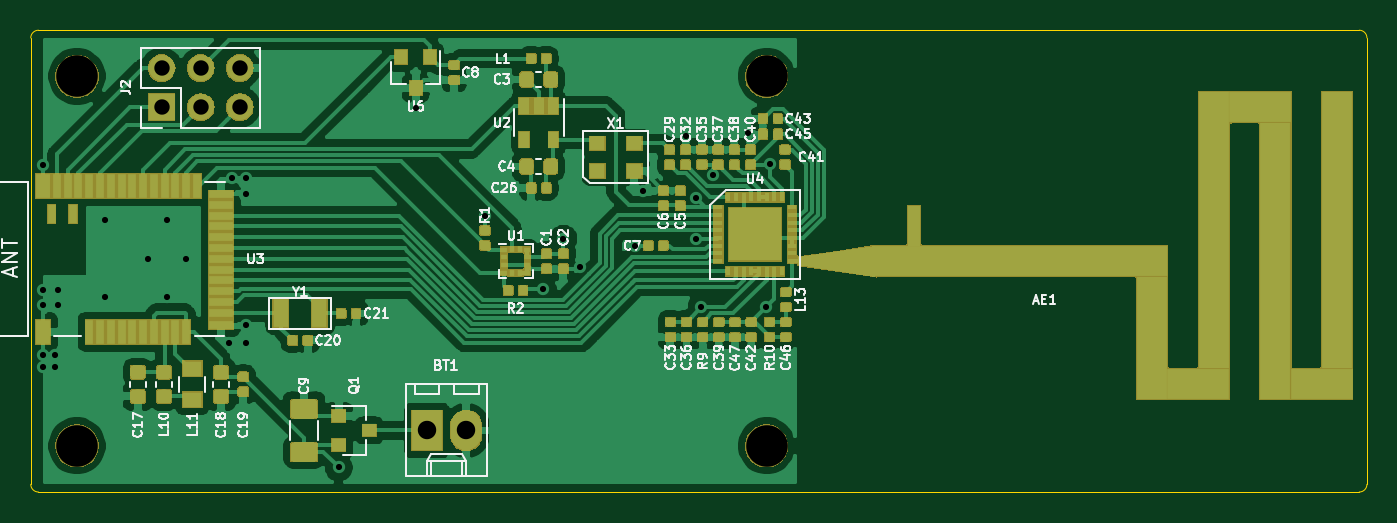
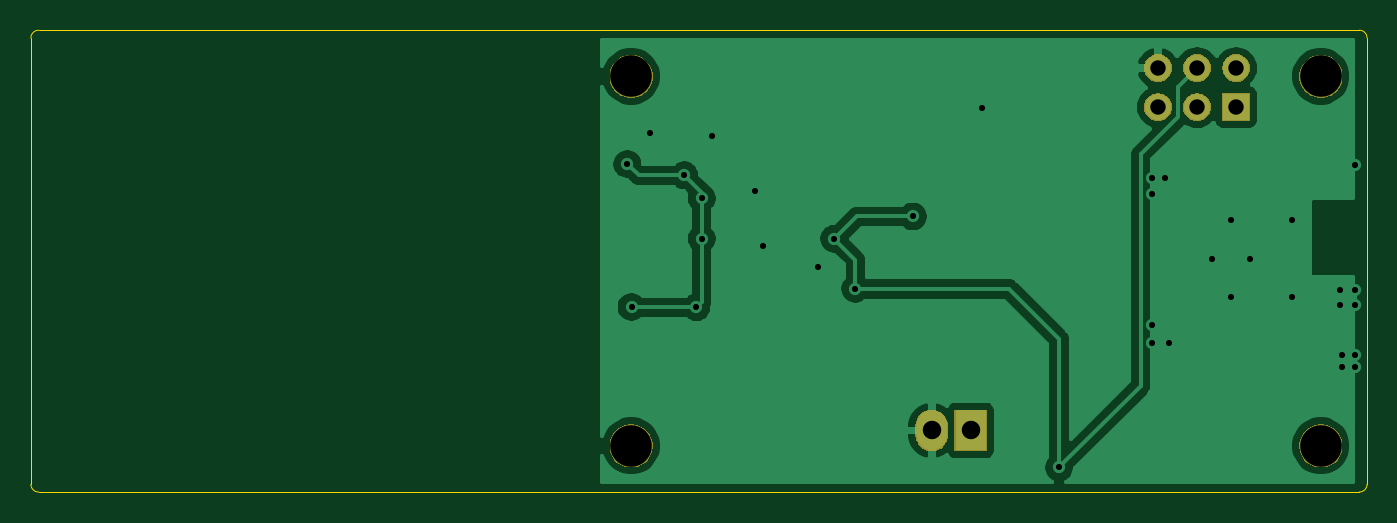
Circuit board: 11 layer files. Board 86.8 x 30.0 mm.
- bottom_copper: senseEle_PCB_Antenna_rev1-B_Cu.gbl (34282 bytes)
- bottom_mask: senseEle_PCB_Antenna_rev1-B_Mask.gbs (13028 bytes)
- paste: senseEle_PCB_Antenna_rev1-B_Paste.gbp (507 bytes)
- bottom_silk: senseEle_PCB_Antenna_rev1-B_SilkS.gbo (508 bytes)
- outline: senseEle_PCB_Antenna_rev1-Edge_Cuts.gm1 (972 bytes)
- top_copper: senseEle_PCB_Antenna_rev1-F_Cu.gtl (244504 bytes)
- top_mask: senseEle_PCB_Antenna_rev1-F_Mask.gts (91565 bytes)
- paste: senseEle_PCB_Antenna_rev1-F_Paste.gtp (132174 bytes)
- top_silk: senseEle_PCB_Antenna_rev1-F_SilkS.gto (42761 bytes)
- drill: senseEle_PCB_Antenna_rev1-NPTH.drl (346 bytes)
- drill: senseEle_PCB_Antenna_rev1-PTH.drl (1019 bytes)

=== bottom_copper: senseEle_PCB_Antenna_rev1-B_Cu.gbl (34282 bytes, source omitted) ===
=== bottom_mask: senseEle_PCB_Antenna_rev1-B_Mask.gbs (13028 bytes, source omitted) ===
=== paste: senseEle_PCB_Antenna_rev1-B_Paste.gbp ===
G04 #@! TF.GenerationSoftware,KiCad,Pcbnew,(5.1.4)-1*
G04 #@! TF.CreationDate,2019-11-11T11:41:27+05:30*
G04 #@! TF.ProjectId,senseEle_PCB_Antenna_rev1,73656e73-6545-46c6-955f-5043425f416e,rev?*
G04 #@! TF.SameCoordinates,Original*
G04 #@! TF.FileFunction,Paste,Bot*
G04 #@! TF.FilePolarity,Positive*
%FSLAX46Y46*%
G04 Gerber Fmt 4.6, Leading zero omitted, Abs format (unit mm)*
G04 Created by KiCad (PCBNEW (5.1.4)-1) date 2019-11-11 11:41:27*
%MOMM*%
%LPD*%
G04 APERTURE LIST*
G04 APERTURE END LIST*
M02*

=== bottom_silk: senseEle_PCB_Antenna_rev1-B_SilkS.gbo ===
G04 #@! TF.GenerationSoftware,KiCad,Pcbnew,(5.1.4)-1*
G04 #@! TF.CreationDate,2019-11-11T11:41:27+05:30*
G04 #@! TF.ProjectId,senseEle_PCB_Antenna_rev1,73656e73-6545-46c6-955f-5043425f416e,rev?*
G04 #@! TF.SameCoordinates,Original*
G04 #@! TF.FileFunction,Legend,Bot*
G04 #@! TF.FilePolarity,Positive*
%FSLAX46Y46*%
G04 Gerber Fmt 4.6, Leading zero omitted, Abs format (unit mm)*
G04 Created by KiCad (PCBNEW (5.1.4)-1) date 2019-11-11 11:41:27*
%MOMM*%
%LPD*%
G04 APERTURE LIST*
G04 APERTURE END LIST*
M02*

=== outline: senseEle_PCB_Antenna_rev1-Edge_Cuts.gm1 ===
G04 #@! TF.GenerationSoftware,KiCad,Pcbnew,(5.1.4)-1*
G04 #@! TF.CreationDate,2019-11-11T11:41:27+05:30*
G04 #@! TF.ProjectId,senseEle_PCB_Antenna_rev1,73656e73-6545-46c6-955f-5043425f416e,rev?*
G04 #@! TF.SameCoordinates,Original*
G04 #@! TF.FileFunction,Profile,NP*
%FSLAX46Y46*%
G04 Gerber Fmt 4.6, Leading zero omitted, Abs format (unit mm)*
G04 Created by KiCad (PCBNEW (5.1.4)-1) date 2019-11-11 11:41:27*
%MOMM*%
%LPD*%
G04 APERTURE LIST*
%ADD10C,0.050000*%
G04 APERTURE END LIST*
D10*
X96300000Y-10000000D02*
G75*
G02X96800000Y-10500000I0J-500000D01*
G01*
X96800000Y-39500000D02*
G75*
G02X96300000Y-40000000I-500000J0D01*
G01*
X10500000Y-40000000D02*
G75*
G02X10000000Y-39500000I0J500000D01*
G01*
X10000000Y-10500000D02*
G75*
G02X10500000Y-10000000I500000J0D01*
G01*
X96300000Y-10000000D02*
X10500000Y-10000000D01*
X96800000Y-39500000D02*
X96800000Y-10500000D01*
X10500000Y-40000000D02*
X96300000Y-40000000D01*
X10000000Y-10500000D02*
X10000000Y-39500000D01*
M02*

=== top_copper: senseEle_PCB_Antenna_rev1-F_Cu.gtl (244504 bytes, source omitted) ===
=== top_mask: senseEle_PCB_Antenna_rev1-F_Mask.gts (91565 bytes, source omitted) ===
=== paste: senseEle_PCB_Antenna_rev1-F_Paste.gtp (132174 bytes, source omitted) ===
=== top_silk: senseEle_PCB_Antenna_rev1-F_SilkS.gto (42761 bytes, source omitted) ===
=== drill: senseEle_PCB_Antenna_rev1-NPTH.drl ===
M48
; DRILL file {KiCad (5.1.4)-1} date 11/11/19 11:41:25
; FORMAT={-:-/ absolute / inch / decimal}
; #@! TF.CreationDate,2019-11-11T11:41:25+05:30
; #@! TF.GenerationSoftware,Kicad,Pcbnew,(5.1.4)-1
; #@! TF.FileFunction,NonPlated,1,2,NPTH
FMAT,2
INCH
T1C0.1063
%
G90
G05
T1
X0.5118Y-0.5118
X2.2756Y-0.5118
X0.5118Y-1.4567
X2.2756Y-1.4567
T0
M30

=== drill: senseEle_PCB_Antenna_rev1-PTH.drl ===
M48
; DRILL file {KiCad (5.1.4)-1} date 11/11/19 11:41:25
; FORMAT={-:-/ absolute / inch / decimal}
; #@! TF.CreationDate,2019-11-11T11:41:25+05:30
; #@! TF.GenerationSoftware,Kicad,Pcbnew,(5.1.4)-1
; #@! TF.FileFunction,Plated,1,2,PTH
FMAT,2
INCH
T1C0.0157
T2C0.0394
T3C0.0472
%
G90
G05
T1
X0.4252Y-0.7382
X0.4252Y-1.0591
X0.4252Y-1.0965
X0.4252Y-1.2244
X0.4252Y-1.2559
X0.4567Y-1.2244
X0.4567Y-1.2559
X0.4626Y-1.0591
X0.4626Y-1.0965
X0.5846Y-0.8799
X0.5846Y-1.0768
X0.6929Y-0.9783
X0.7421Y-0.8799
X0.7421Y-1.0768
X0.7913Y-0.9783
X0.8996Y-1.1949
X0.9094Y-0.7717
X0.9429Y-0.7717
X0.9429Y-0.813
X0.9429Y-1.1476
X0.9429Y-1.1949
X1.1811Y-1.5118
X1.378Y-0.5925
X1.5551Y-0.8701
X1.7028Y-1.0551
X1.7559Y-0.9272
X1.7972Y-0.998
X1.939Y-0.9449
X1.9587Y-0.8051
X2.0689Y-0.6634
X2.0954Y-0.8239
X2.0954Y-0.9272
X2.1091Y-1.1022
X2.1398Y-0.765
X2.2283Y-0.6575
X2.2749Y-1.1017
X2.2854Y-0.7362
T2
X0.7283Y-0.4906
X0.7283Y-0.5906
X0.8283Y-0.4906
X0.8283Y-0.5906
X0.9283Y-0.4906
X0.9283Y-0.5906
T3
X1.4075Y-1.4173
X1.5075Y-1.4173
T0
M30

